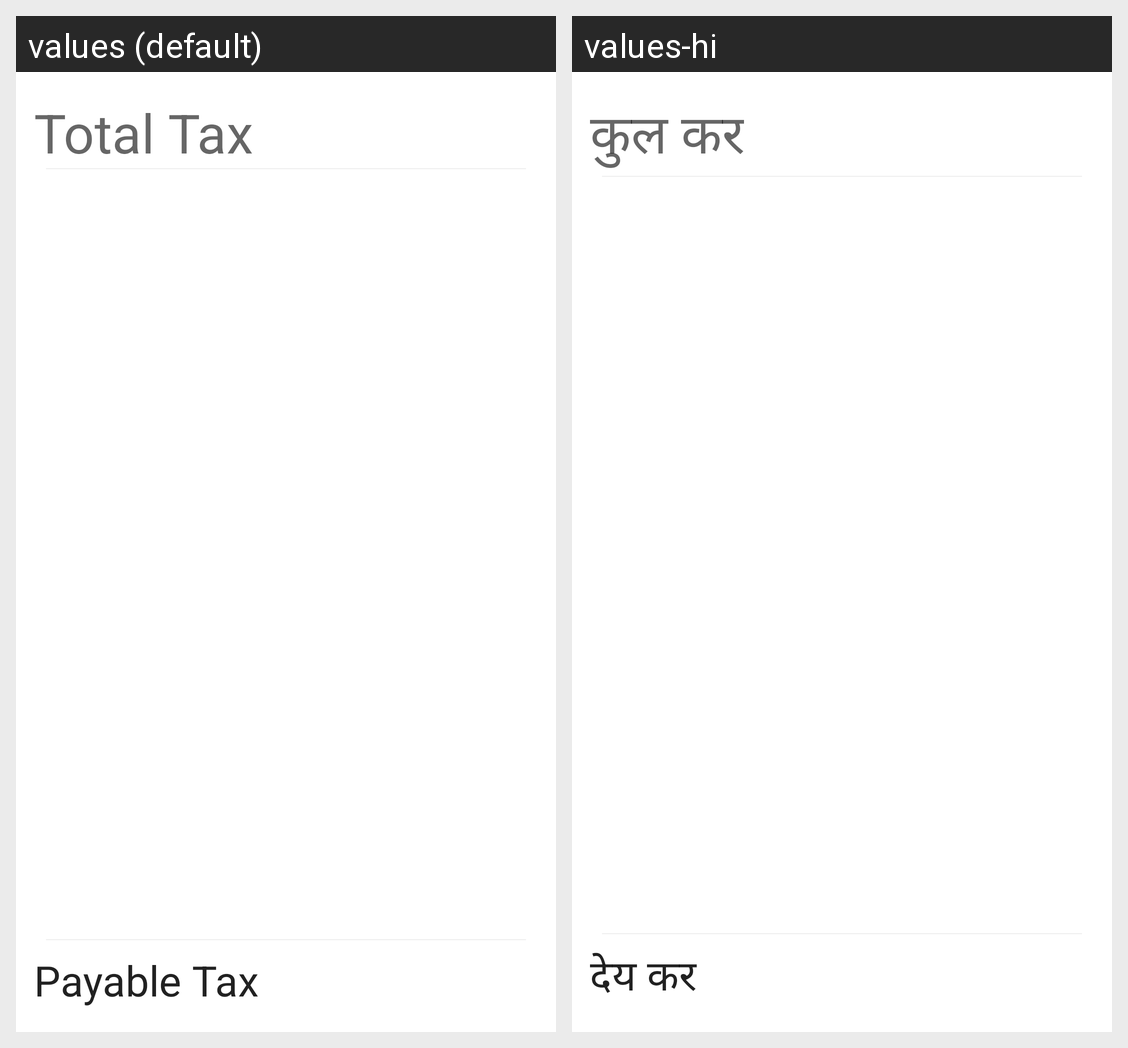

The same Android screen rendered under two of its app's locales, left to right. List the strings drawn on it with the default value and each locale's translation.
Android screen res/layout/fragment_tax_sheet_dialog.xml rendered under 2 locales, left to right: values (default), values-hi. Device: Nexus 5 (rendered at 1080×1920; each locale shown at half size, 540×960, under a caption strip naming it); theme AppTheme.
Strings drawn on this screen, with the default value and each locale's value (text and hints the layout hard-codes, and strings that could not be matched under every locale, appear in the picture but are not listed):

total_tax
  values: Total Tax
  values-hi: कुल कर

payable_tax
  values: Payable Tax
  values-hi: देय कर
